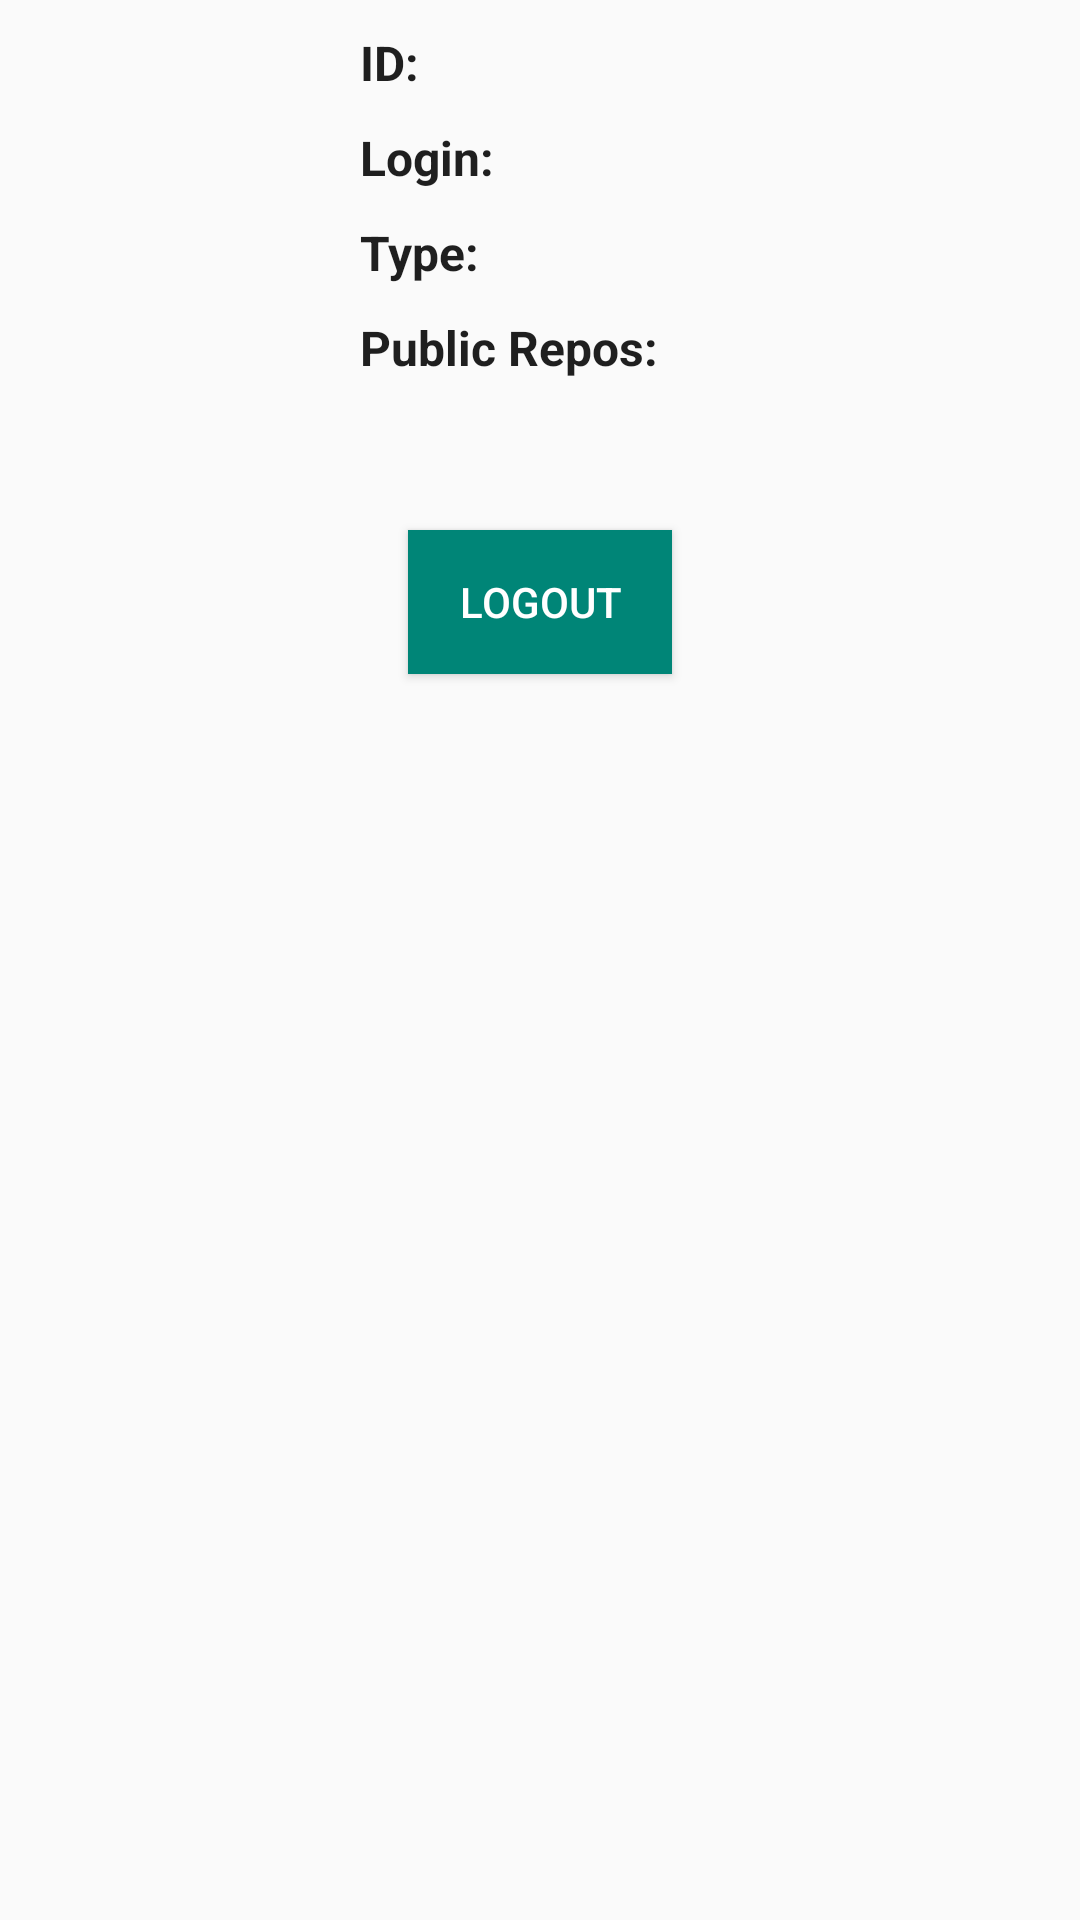

Produce the Android XML layout that renders to this screen, including the resource entries it uses.
<!-- AndroidManifest.xml: application theme AppTheme -->
<!-- res/layout/activity_home.xml -->
<?xml version="1.0" encoding="utf-8"?>
<androidx.constraintlayout.widget.ConstraintLayout xmlns:android="http://schemas.android.com/apk/res/android"
    xmlns:app="http://schemas.android.com/apk/res-auto"
    xmlns:tools="http://schemas.android.com/tools"
    android:orientation="vertical"
    android:layout_width="match_parent"
    android:layout_height="match_parent"
    android:padding="10dp">

    <ImageView
        android:id="@+id/imageProfile"
        android:layout_width="100dp"
        android:layout_height="wrap_content"
        android:adjustViewBounds="true"
        android:contentDescription="@string/image_profile"
        app:layout_constraintStart_toStartOf="parent"
        app:layout_constraintTop_toTopOf="parent"
        tools:srcCompat="@tools:sample/avatars" />

    <TextView
        android:id="@+id/textView"
        android:layout_width="wrap_content"
        android:layout_height="wrap_content"
        style="@style/userInfoTitleTextAppearance"
        android:layout_marginStart="10dp"
        android:text="@string/user_info_id"
        app:layout_constraintStart_toEndOf="@+id/imageProfile"
        app:layout_constraintTop_toTopOf="@+id/imageProfile" />

    <TextView
        android:id="@+id/textId"
        android:layout_width="wrap_content"
        android:layout_height="wrap_content"
        style="@style/userInfoDescriptionTextAppearance"
        android:layout_marginStart="15dp"
        app:layout_constraintStart_toEndOf="@+id/textView"
        app:layout_constraintTop_toTopOf="@+id/textView" />

    <TextView
        android:id="@+id/textView3"
        android:layout_width="wrap_content"
        android:layout_height="wrap_content"
        android:layout_marginTop="10dp"
        style="@style/userInfoTitleTextAppearance"
        android:text="@string/user_info_login"
        app:layout_constraintStart_toStartOf="@+id/textView"
        app:layout_constraintTop_toBottomOf="@+id/textView" />

    <TextView
        android:id="@+id/textLogin"
        android:layout_width="wrap_content"
        android:layout_height="wrap_content"
        style="@style/userInfoDescriptionTextAppearance"
        android:layout_marginStart="15dp"
        app:layout_constraintStart_toEndOf="@+id/textView3"
        app:layout_constraintTop_toTopOf="@+id/textView3" />

    <TextView
        android:id="@+id/textView5"
        android:layout_width="wrap_content"
        android:layout_height="wrap_content"
        android:layout_marginTop="10dp"
        style="@style/userInfoTitleTextAppearance"
        android:text="@string/user_info_type"
        app:layout_constraintStart_toStartOf="@+id/textView3"
        app:layout_constraintTop_toBottomOf="@+id/textView3" />

    <TextView
        android:id="@+id/textType"
        android:layout_width="wrap_content"
        android:layout_height="wrap_content"
        style="@style/userInfoDescriptionTextAppearance"
        android:layout_marginStart="15dp"
        app:layout_constraintStart_toEndOf="@+id/textView5"
        app:layout_constraintTop_toTopOf="@+id/textView5" />

    <TextView
        android:id="@+id/textView7"
        android:layout_width="wrap_content"
        android:layout_height="wrap_content"
        style="@style/userInfoTitleTextAppearance"
        android:layout_marginTop="10dp"
        android:text="@string/user_info_public_repos"
        app:layout_constraintStart_toStartOf="@+id/textView5"
        app:layout_constraintTop_toBottomOf="@+id/textView5" />

    <TextView
        android:id="@+id/textPublicRepos"
        android:layout_width="wrap_content"
        android:layout_height="wrap_content"
        style="@style/userInfoDescriptionTextAppearance"
        android:layout_marginStart="15dp"
        app:layout_constraintStart_toEndOf="@+id/textView7"
        app:layout_constraintTop_toTopOf="@+id/textView7" />

    <Button
        android:id="@+id/btnLogout"
        android:layout_width="wrap_content"
        android:layout_height="wrap_content"
        android:layout_marginTop="50dp"
        android:text="@string/logout"
        android:background="@color/colorPrimary"
        android:textColor="@color/colorWhite"
        app:layout_constraintEnd_toEndOf="parent"
        app:layout_constraintStart_toStartOf="parent"
        app:layout_constraintTop_toBottomOf="@+id/textView7" />
</androidx.constraintlayout.widget.ConstraintLayout>
<!-- resources referenced by this layout -->
<resources>
  <color name="colorPrimary">#008577</color>
  <color name="colorWhite">#FFFFFF</color>
  <string name="image_profile">Profile image</string>
  <string name="logout">Logout</string>
  <string name="user_info_id">ID:</string>
  <string name="user_info_login">Login:</string>
  <string name="user_info_public_repos">Public Repos:</string>
  <string name="user_info_type">Type:</string>
  <style name="userInfoDescriptionTextAppearance" parent="@android:style/TextAppearance">
          <item name="android:textSize">16sp</item>
          <item name="android:textStyle">bold</item>
          <item name="android:textColor">@color/colorUserInfoDescription</item>
      </style>
  <style name="userInfoTitleTextAppearance" parent="@android:style/TextAppearance">
          <item name="android:textSize">16sp</item>
          <item name="android:textStyle">bold</item>
          <item name="android:textColor">@color/colorUserInfoTitle</item>
      </style>
  <style name="AppTheme" parent="Theme.AppCompat.Light.DarkActionBar">
          
          <item name="colorPrimary">@color/colorPrimary</item>
          <item name="colorPrimaryDark">@color/colorPrimaryDark</item>
          <item name="colorAccent">@color/colorAccent</item>
      </style>
  <color name="colorUserInfoDescription">#7C7C7C</color>
  <color name="colorUserInfoTitle">#1F1F1F</color>
  <color name="colorPrimaryDark">#00574B</color>
  <color name="colorAccent">#FF6F9E</color>
</resources>
